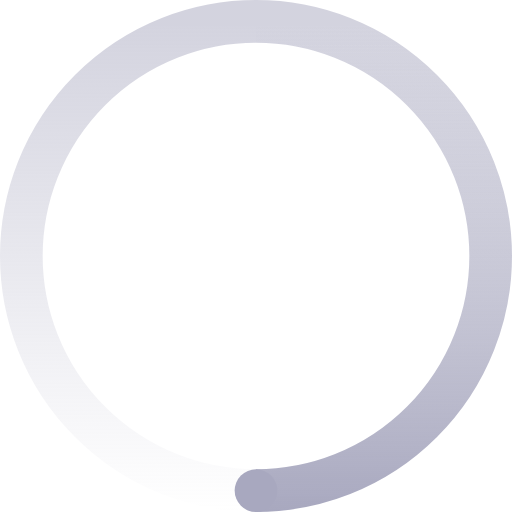
t = 0.00 s
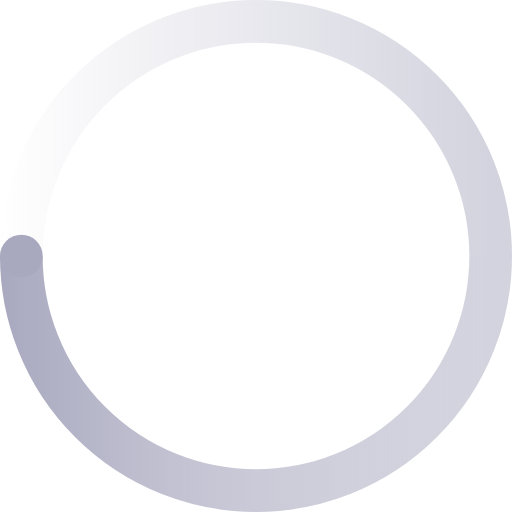
t = 0.25 s
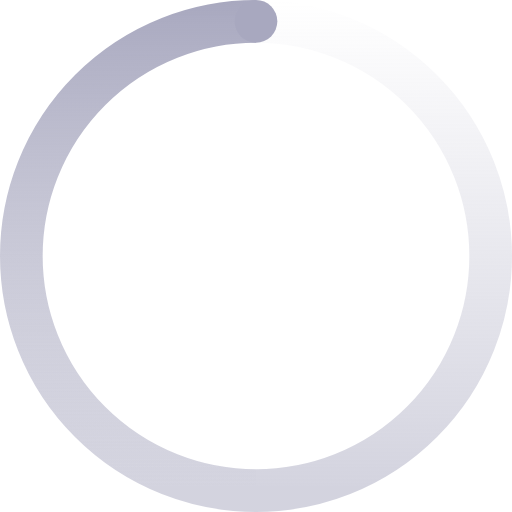
t = 0.50 s
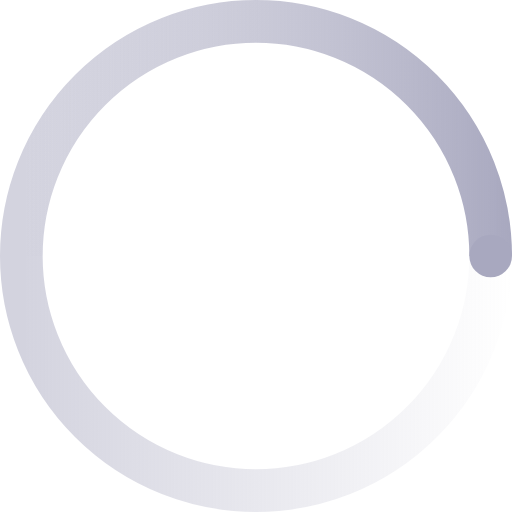
t = 0.75 s

The animated SVG that drew these frames (rendered in a browser with its animation timeline set to each time). Animation: 2 SMIL elements (animateTransform=2); one cycle of 1.00 s, repeats indefinitely.

<svg width="30" height="30" viewBox="0 0 30 30" fill="none" xmlns="http://www.w3.org/2000/svg">
    <defs>
        <linearGradient id="grad-1" y2="1" x2="0">
              <stop offset="5%" stop-color="#A8A8BF" stop-opacity="0.5" />
              <stop offset="100%" stop-color="#A8A8BF" stop-opacity="0.0" />
        </linearGradient>
        <linearGradient id="grad-2" y2="1" x2="0">
              <stop offset="5%" stop-color="#A8A8BF" stop-opacity="0.0" />
              <stop offset="100%" stop-color="#A8A8BF" stop-opacity="1.0" />
        </linearGradient>
        <pattern id="pattern" x="0" y="0" width="100%" height="100%" patternUnits="userSpaceOnUse">
              <rect x="0" y="0" width="100%" height="100%" fill="url(#grad-1)" />
              <rect x="50%" y="0" width="50%" height="100%" fill="url(#grad-2)" />
        </pattern>
    </defs>

    <circle cx="15" cy="15" r="13.75" stroke-width="2.5" stroke="url(#pattern)">
        <animateTransform attributeName="transform" type="rotate" repeatCount="indefinite" dur="1s" values="0 15 15;360 15 15" keyTimes="0;1"></animateTransform>
    </circle>

    <ellipse cx="15" cy="28.75" rx="1.25" ry="1.25" fill="#A8A8BF">
        <animateTransform attributeName="transform" type="rotate" repeatCount="indefinite" dur="1s" values="0 15 15;360 15 15" keyTimes="0;1"></animateTransform>
    </ellipse>
</svg>